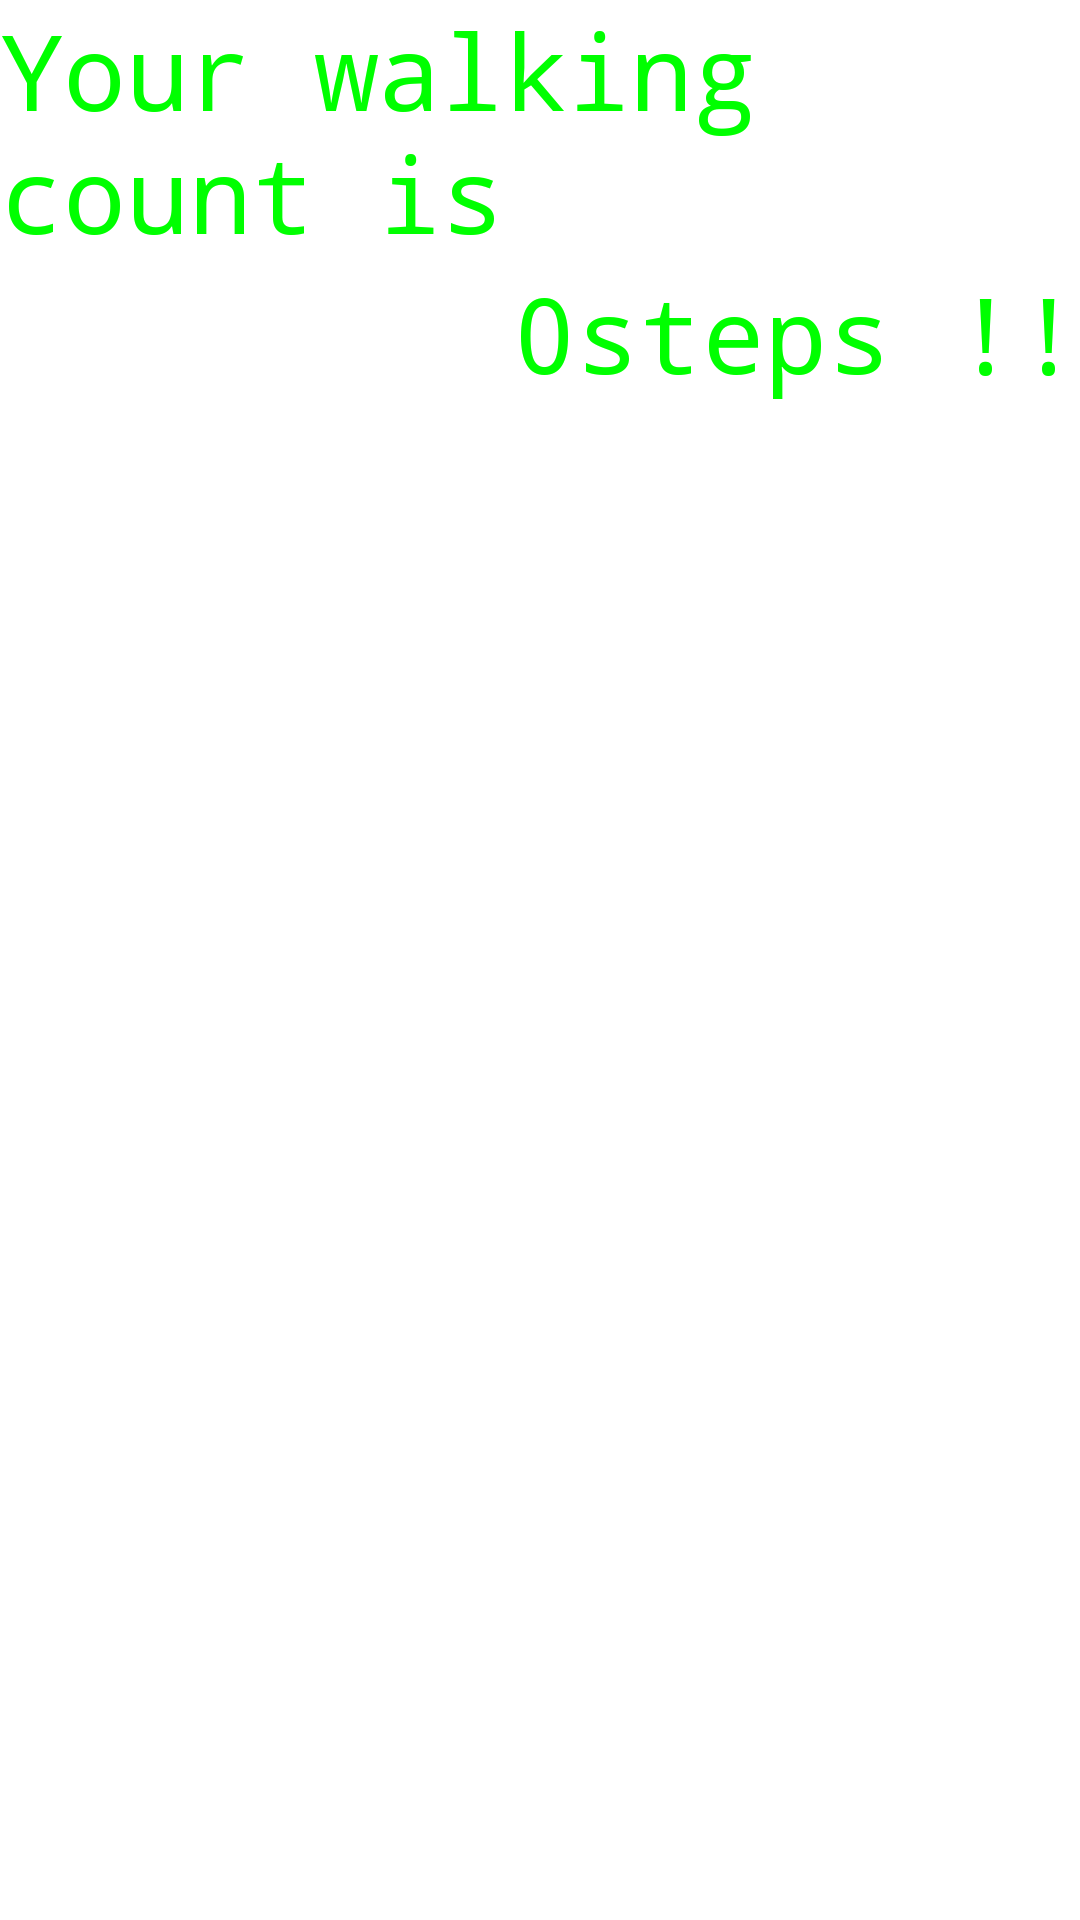

The Android layout XML behind this screen, and the referenced resources:
<!-- AndroidManifest.xml: fallback theme Theme.MaterialComponents.DayNight.NoActionBar -->
<!-- res/layout/main.xml -->
<?xml version="1.0" encoding="utf-8"?>
<LinearLayout xmlns:android="http://schemas.android.com/apk/res/android"
    android:orientation="vertical"
    android:layout_width="fill_parent"
    android:layout_height="wrap_content"
    >
<TextView  
	style="@style/myTheme"
    android:text="@string/label"
    />
<LinearLayout xmlns:android="http://schemas.android.com/apk/res/android"
    android:orientation="horizontal"
    android:layout_width="fill_parent"
    android:layout_height="wrap_content"
    android:gravity="right"
    >
<TextView  
	android:id="@+id/count"
	style="@style/myTheme"
    android:text="@string/hello"
    />
<TextView  
	style="@style/myTheme"
    android:text="@string/ho"
    />
</LinearLayout>
</LinearLayout>
<!-- resources referenced by this layout -->
<resources>
  <string name="hello">0</string>
  <string name="ho">  steps !!</string>
  <string name="label">Your walking count is</string>
  <style name="myTheme">
          <item name="android:layout_width">wrap_content</item>
          <item name="android:layout_height">wrap_content</item>
          <item name="android:textColor">#00FF00</item>
          <item name="android:typeface">monospace</item>
          <item name="android:textSize">35dip</item>
      </style>
</resources>
